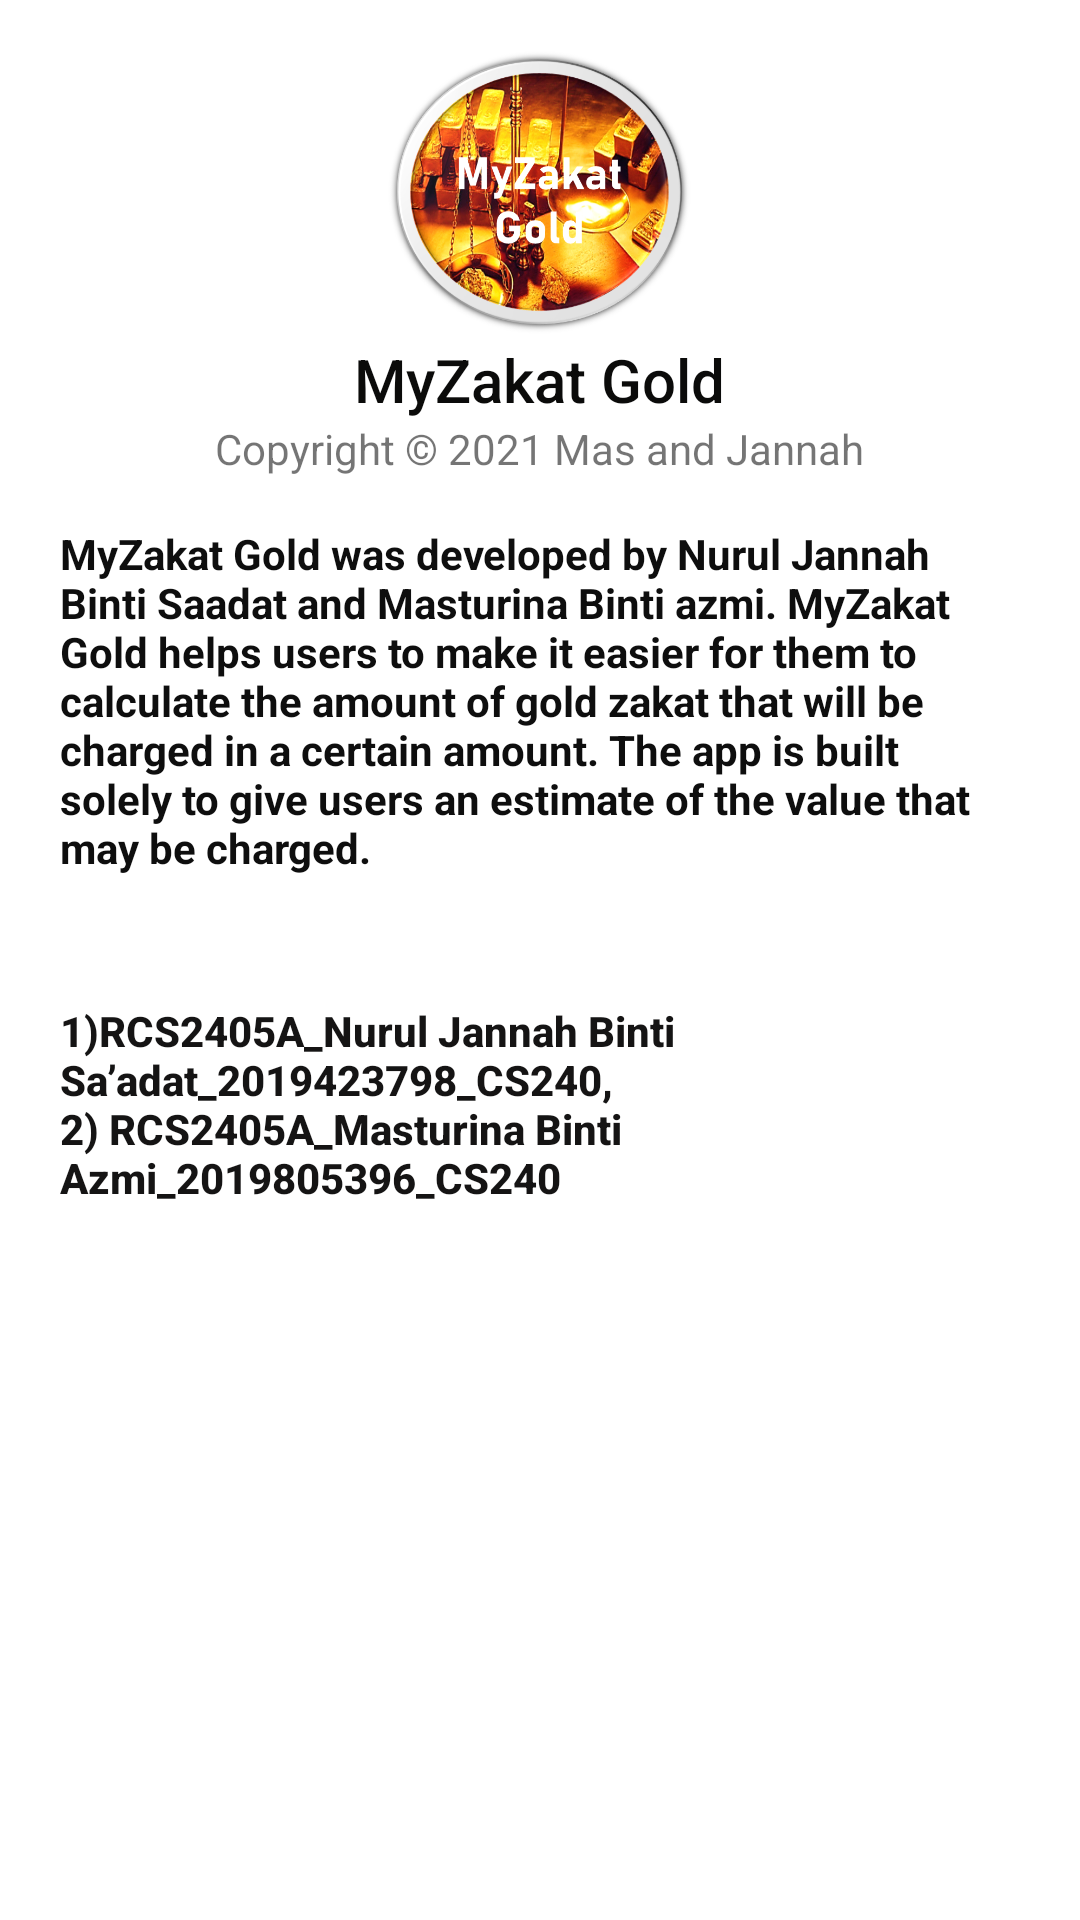

Layout XML and referenced resources for this Android screen:
<!-- AndroidManifest.xml: application theme Theme.ZTGOLD -->
<!-- res/layout/activity_about.xml -->
<?xml version="1.0" encoding="utf-8"?>
<RelativeLayout xmlns:android="http://schemas.android.com/apk/res/android"
    xmlns:app="http://schemas.android.com/apk/res-auto"
    xmlns:tools="http://schemas.android.com/tools"
    android:layout_width="match_parent"
    android:layout_height="match_parent"
    tools:context=".aboutActivity">

    <ImageView
        android:id="@+id/imageView"
        android:layout_width="251dp"
        android:layout_height="96dp"
        android:layout_centerHorizontal="true"
        android:layout_marginTop="16dip"
        android:contentDescription="@string/imgDescription"
        app:srcCompat="@drawable/image_2021_12_11_10_31_47" />

    <TextView
        android:id="@+id/textView"
        android:layout_width="wrap_content"
        android:layout_height="wrap_content"
        android:layout_below="@id/imageView"
        android:layout_centerHorizontal="true"
        android:layout_marginTop="1dp"
        android:fontFamily="sans-serif-medium"
        android:text="@string/app_name"
        android:textAlignment="viewStart"
        android:textColor="#0B0B0A"
        android:textSize="20sp" />

    <TextView
        android:id="@+id/textView6"
        android:layout_width="wrap_content"
        android:layout_height="wrap_content"
        android:layout_below="@id/textView"
        android:layout_centerHorizontal="true"
        android:text="@string/copyright" />

    <TextView
        android:id="@+id/textView7"
        android:layout_width="wrap_content"
        android:layout_height="wrap_content"
        android:layout_below="@id/textView6"
        android:layout_centerHorizontal="true"
        android:layout_marginLeft="20dip"
        android:layout_marginTop="16dp"
        android:layout_marginRight="20dip"
        android:text="@string/about_text"
        android:textAlignment="viewStart"
        android:textColor="#0E0E0E"
        android:textSize="14sp"
        android:textStyle="bold" />

    <TextView
        android:id="@+id/textView8"
        android:layout_width="wrap_content"
        android:layout_height="wrap_content"
        android:layout_below="@id/textView6"
        android:layout_centerHorizontal="true"
        android:layout_marginLeft="20dip"
        android:layout_marginTop="175dp"
        android:layout_marginRight="20dip"
        android:fontFamily="sans-serif-medium"
        android:text="@string/about_text2"
        android:textColor="#151414"
        android:textSize="14sp"
        android:textStyle="bold" />


</RelativeLayout>
<!-- resources referenced by this layout -->
<resources>
  <!-- drawable image_2021_12_11_10_31_47: png bitmap (drawable, 378059 bytes) -->
  <string name="about_text"> MyZakat Gold was developed by Nurul Jannah Binti Saadat and Masturina Binti azmi.
          MyZakat Gold helps users to make it easier for them to calculate the amount of gold zakat that will be charged in a certain amount.
          The app is built solely to give users an estimate of the value that may be charged.</string>
  <string name="about_text2">1)RCS2405A_Nurul Jannah Binti Sa’adat_2019423798_CS240, 2)
  RCS2405A_Masturina Binti Azmi_2019805396_CS240</string>
  <string name="app_name">MyZakat Gold</string>
  <string name="copyright"> Copyright © 2021 Mas and Jannah </string>
  <string name="imgDescription">BackGround Picture</string>
  <style name="Theme.ZTGOLD" parent="Theme.MaterialComponents.DayNight.DarkActionBar">
          
          <item name="colorPrimary">@color/purple_500</item>
          <item name="colorPrimaryVariant">@color/purple_700</item>
          <item name="colorOnPrimary">@color/white</item>
          
          <item name="colorSecondary">@color/teal_200</item>
          <item name="colorSecondaryVariant">@color/teal_700</item>
          <item name="colorOnSecondary">@color/black</item>
          
          <item name="android:statusBarColor" tools:targetApi="l">?attr/colorPrimaryVariant</item>
          
      </style>
  <!-- not gathered from this repository: default colours our renderer supplied (Android Studio template values) -->
  <color name="purple_500">#FF6200EE</color>
  <color name="purple_700">#FF3700B3</color>
  <color name="teal_200">#FF03DAC5</color>
  <color name="teal_700">#FF018786</color>
  <color name="black">#FF000000</color>
  <color name="white">#FFFFFFFF</color>
</resources>
